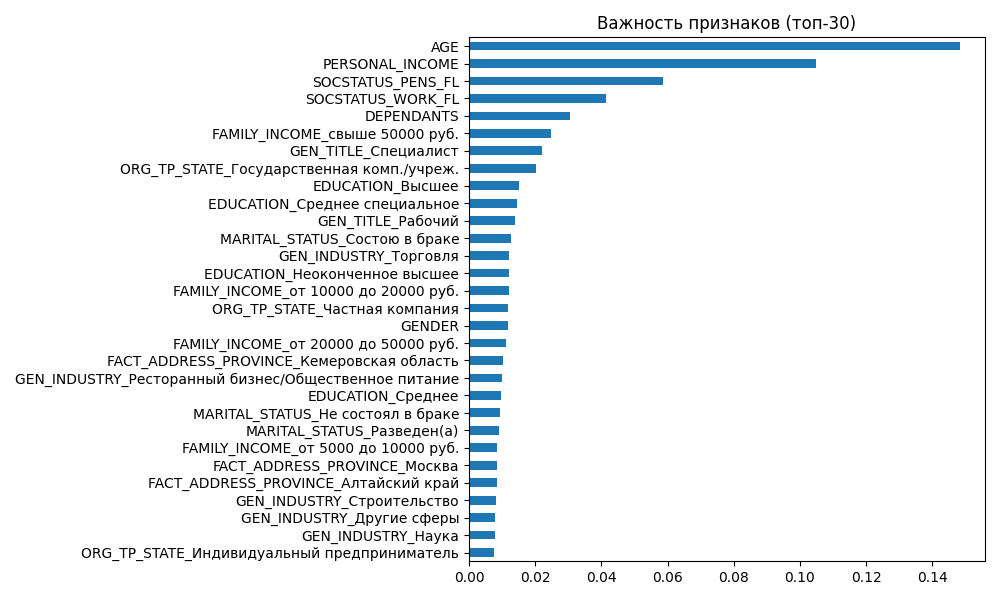

Source data for this figure (header and first rows):
, importance
AGE, 0.1485
PERSONAL_INCOME, 0.1048
SOCSTATUS_PENS_FL, 0.05872
SOCSTATUS_WORK_FL, 0.0414
DEPENDANTS, 0.03045
FAMILY_INCOME_свыше 50000 руб., 0.02489
GEN_TITLE_Специалист, 0.02194
ORG_TP_STATE_Государственная комп./учреж…, 0.02018
EDUCATION_Высшее, 0.0152
EDUCATION_Среднее специальное, 0.01439
GEN_TITLE_Рабочий, 0.01392
MARITAL_STATUS_Состою в браке, 0.01258
GEN_INDUSTRY_Торговля, 0.01222
EDUCATION_Неоконченное высшее, 0.01217
FAMILY_INCOME_от 10000 до 20000 руб., 0.01205
ORG_TP_STATE_Частная компания, 0.01186
GENDER, 0.01167
FAMILY_INCOME_от 20000 до 50000 руб., 0.01114
FACT_ADDRESS_PROVINCE_Кемеровская област…, 0.01024
GEN_INDUSTRY_Ресторанный бизнес/Обществе…, 0.01007
EDUCATION_Среднее, 0.0096
MARITAL_STATUS_Не состоял в браке, 0.009393
MARITAL_STATUS_Разведен(а), 0.00908
FAMILY_INCOME_от 5000 до 10000 руб., 0.008593
FACT_ADDRESS_PROVINCE_Москва, 0.008555
FACT_ADDRESS_PROVINCE_Алтайский край, 0.008408
GEN_INDUSTRY_Строительство, 0.008192
GEN_INDUSTRY_Другие сферы, 0.007749
GEN_INDUSTRY_Наука, 0.00774
ORG_TP_STATE_Индивидуальный предпринимат…, 0.007616
GEN_INDUSTRY_Металлургия/Промышленность/…, 0.007461
FACT_ADDRESS_PROVINCE_Московская область, 0.006648
GEN_INDUSTRY_Здравоохранение, 0.006359
FACT_ADDRESS_PROVINCE_Северная Осетия, 0.006328
GEN_TITLE_Руководитель среднего звена, 0.006216
FACT_ADDRESS_PROVINCE_Волгоградская обла…, 0.006055
MARITAL_STATUS_Вдовец/Вдова, 0.00597
GEN_INDUSTRY_Государственная служба, 0.005937
GEN_TITLE_Руководитель высшего звена, 0.005629
FACT_ADDRESS_PROVINCE_Мордовская республ…, 0.005599
GEN_INDUSTRY_Транспорт, 0.00559
GEN_INDUSTRY_Сельское хозяйство, 0.005521
MARITAL_STATUS_Гражданский брак, 0.005401
GEN_TITLE_Работник сферы услуг, 0.005232
FACT_ADDRESS_PROVINCE_Архангельская обла…, 0.004945
GEN_TITLE_Служащий, 0.00488
FACT_ADDRESS_PROVINCE_Курская область, 0.004874
GEN_INDUSTRY_Образование, 0.004862
FACT_ADDRESS_PROVINCE_Кировская область, 0.004835
FACT_ADDRESS_PROVINCE_Краснодарский край, 0.004791
FACT_ADDRESS_PROVINCE_Тульская область, 0.004595
FACT_ADDRESS_PROVINCE_Пензенская область, 0.004427
FACT_ADDRESS_PROVINCE_Красноярский край, 0.004375
FACT_ADDRESS_PROVINCE_Омская область, 0.004265
EDUCATION_Неполное среднее, 0.004258
FACT_ADDRESS_PROVINCE_Приморский край, 0.004153
FACT_ADDRESS_PROVINCE_Воронежская област…, 0.004072
FACT_ADDRESS_PROVINCE_Тюменская область, 0.00399
GEN_INDUSTRY_Коммунальное хоз-во/Дорожны…, 0.003982
FACT_ADDRESS_PROVINCE_Пермская область, 0.003926
... 92 more rows
